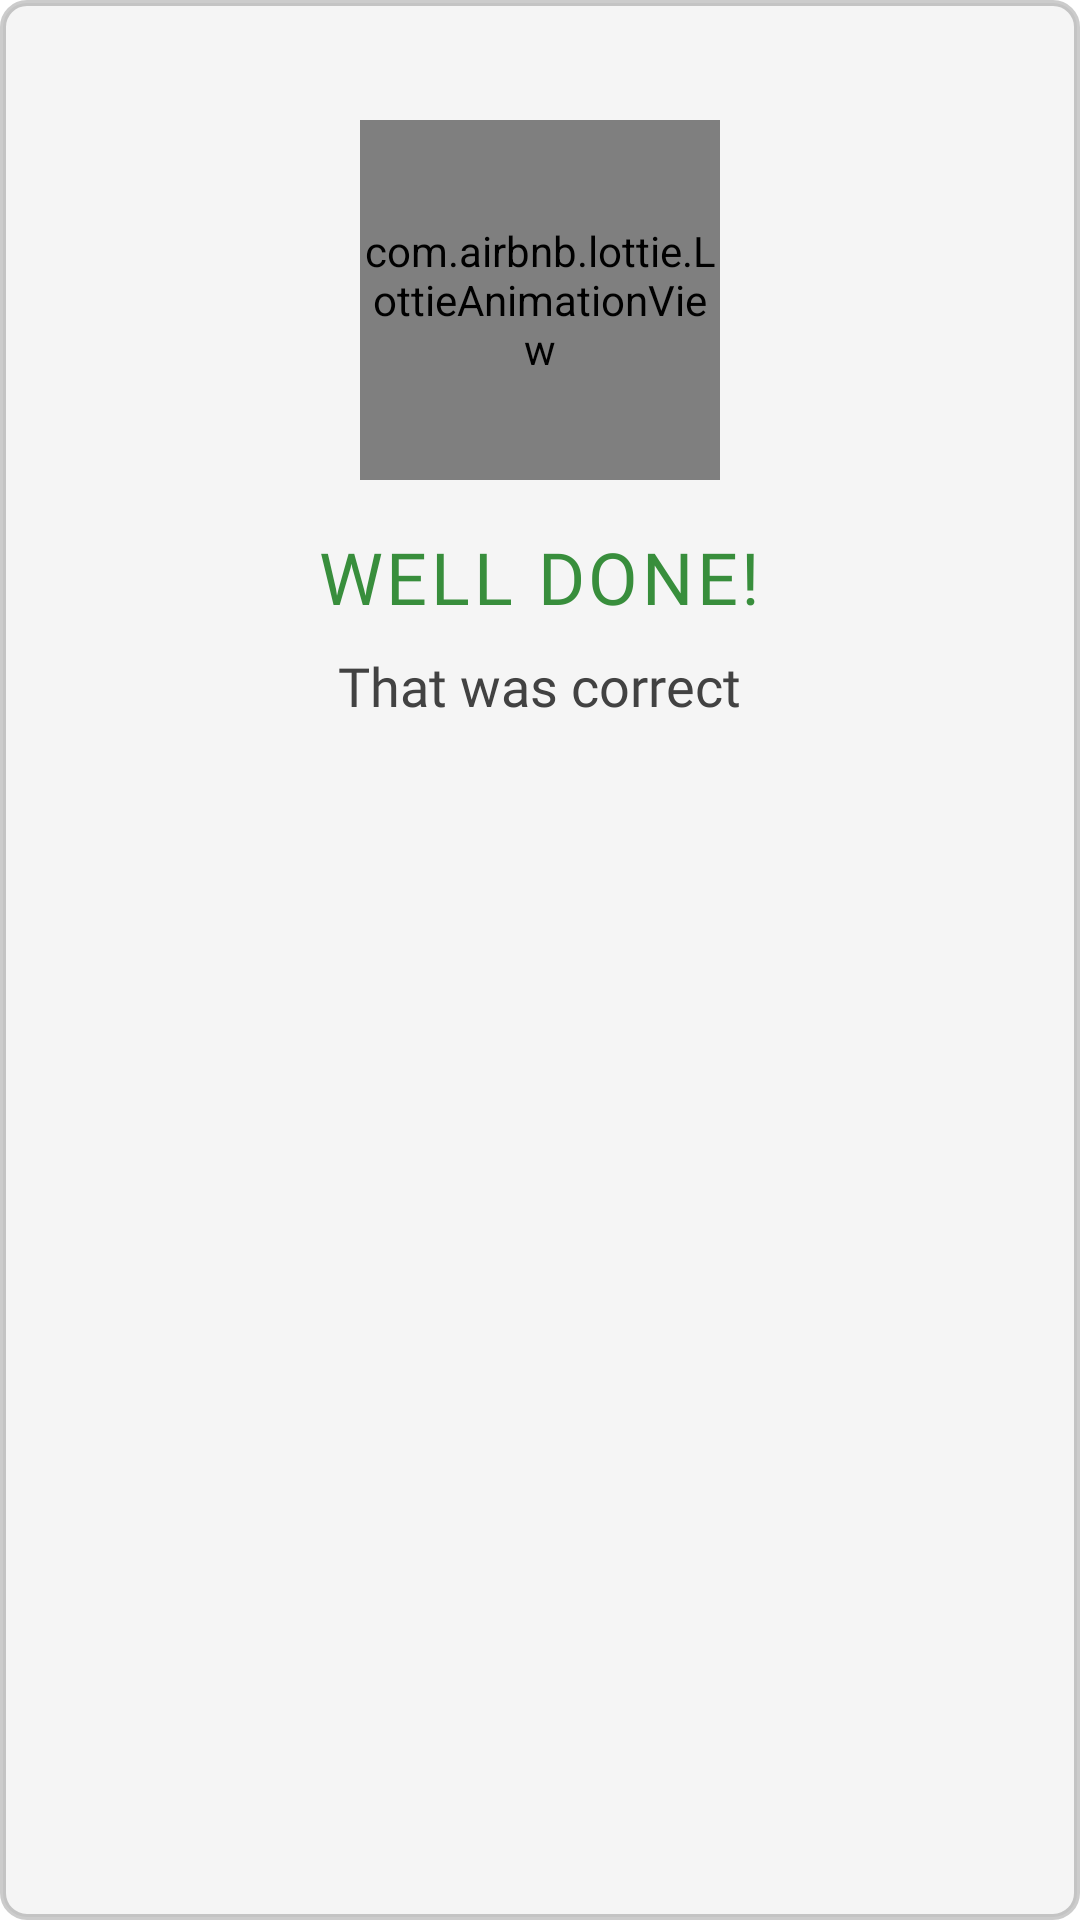

Android layout source for this screen:
<!-- AndroidManifest.xml: application theme Theme.PepperGPTIntegration -->
<!-- res/layout/popup_correct_feedback.xml -->
<?xml version="1.0" encoding="utf-8"?>
<FrameLayout xmlns:android="http://schemas.android.com/apk/res/android"
    xmlns:app="http://schemas.android.com/apk/res-auto"
    android:layout_width="match_parent"
    android:layout_height="wrap_content"
    android:background="@drawable/asd_popup_background"
    android:padding="16dp">

    <LinearLayout
        android:layout_width="match_parent"
        android:layout_height="wrap_content"
        android:orientation="vertical"
        android:gravity="center"
        android:padding="24dp">

        
        <com.airbnb.lottie.LottieAnimationView
            android:id="@+id/animationView"
            android:layout_width="120dp"
            android:layout_height="120dp"
            app:lottie_rawRes="@raw/asd_star_success"
            app:lottie_autoPlay="true"
            app:lottie_loop="false"
            app:lottie_speed="0.8"/> 

        
        <TextView
            android:layout_width="wrap_content"
            android:layout_height="wrap_content"
            android:layout_marginTop="16dp"
            android:text="WELL DONE!"
            android:textColor="@color/asd_success_text"
            android:textSize="24sp"
            android:fontFamily="@font/asd_simple_font"
            android:letterSpacing="0.05"
            android:textAllCaps="true"/>

        
        <TextView
            android:layout_width="wrap_content"
            android:layout_height="wrap_content"
            android:layout_marginTop="8dp"
            android:text="That was correct"
            android:textColor="@color/asd_primary_text"
            android:textSize="18sp"
            android:fontFamily="@font/asd_simple_font"/>

    </LinearLayout>
</FrameLayout>
<!-- resources referenced by this layout -->
<resources>
  <color name="asd_primary_text">#424242</color>
  <color name="asd_success_text">#388E3C</color>
  <!-- drawable asd_popup_background (drawable) -->
  <?xml version="1.0" encoding="utf-8"?>
  <shape xmlns:android="http://schemas.android.com/apk/res/android">
      <solid android:color="@color/asd_surface"/>
      <corners android:radius="8dp"/>
      <stroke
          android:width="2dp"
          android:color="@color/asd_outline"/>
  </shape>
  <style name="Theme.PepperGPTIntegration" parent="Theme.MaterialComponents.DayNight.DarkActionBar">
          
          <item name="colorPrimary">#6EC6FF</item>
          <item name="colorPrimaryVariant">@color/purple_700</item>
          <item name="colorOnPrimary">@color/white</item>
          
          <item name="colorSecondary">@color/teal_200</item>
          <item name="colorSecondaryVariant">@color/teal_700</item>
          <item name="colorOnSecondary">@color/black</item>
  
          
          <item name="android:statusBarColor" tools:targetApi="l">?attr/colorPrimaryVariant</item>
          
  
          <item name="android:navigationBarColor">?attr/colorSurface</item>
      </style>
  <color name="asd_surface">#FFF5F5F5</color>
  <color name="asd_outline">#33000000</color>
  <color name="purple_700">#FF3700B3</color>
  <color name="white">#FFFFFFFF</color>
  <color name="teal_200">#FF03DAC5</color>
  <color name="teal_700">#FF018786</color>
  <color name="black">#FF000000</color>
</resources>
